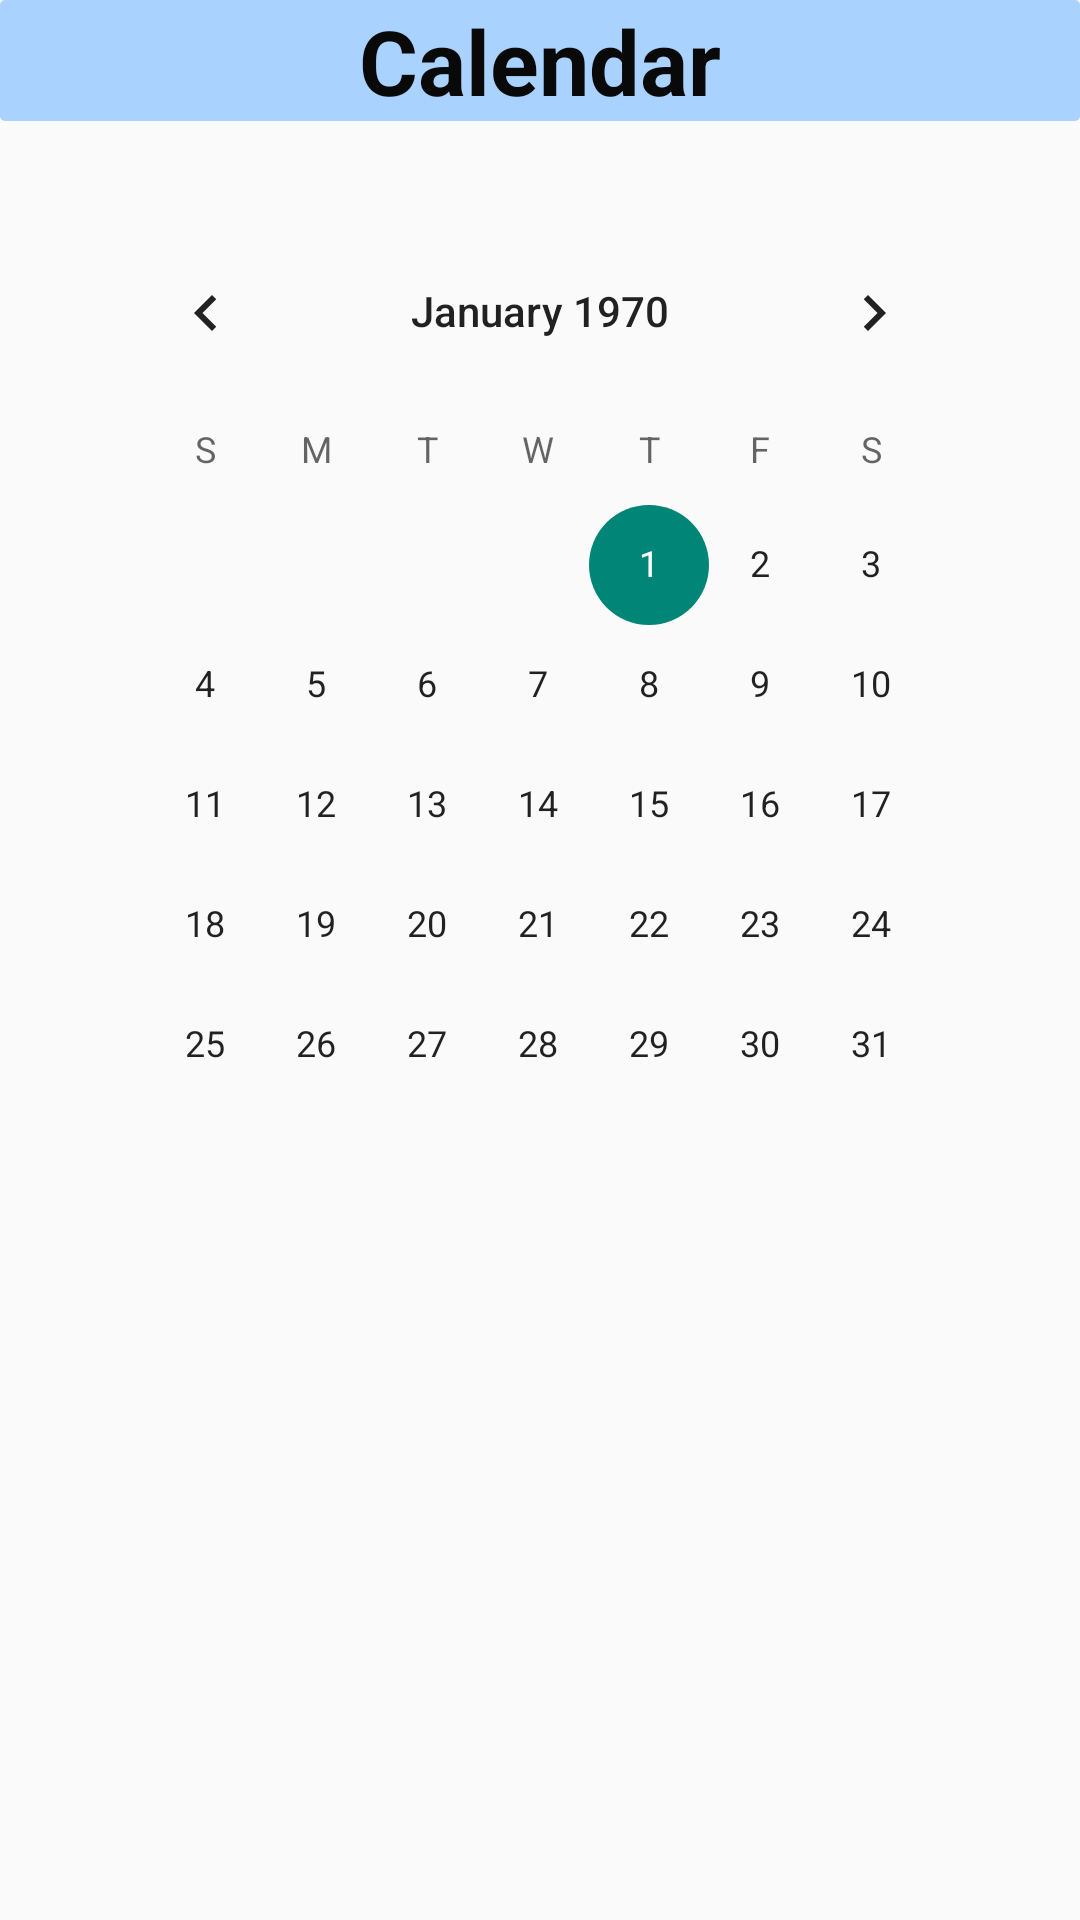

Write the Android layout XML for this screen, with the resource values it uses.
<!-- AndroidManifest.xml: application theme Theme.AppCompat.Light -->
<!-- res/layout/calendar_layout.xml -->
<android.support.v4.widget.DrawerLayout
    xmlns:android="http://schemas.android.com/apk/res/android"
    android:id="@+id/drawer_layout"
    android:layout_width="match_parent"
    android:layout_height="match_parent">
<ScrollView
    xmlns:android="http://schemas.android.com/apk/res/android"
    android:layout_width="fill_parent"
    android:layout_height="wrap_content"
    >

    <LinearLayout
        android:layout_width="match_parent"
        android:layout_height="match_parent"
        android:orientation="vertical"
        >

        <TextView
            android:text="Calendar"
            android:layout_width="match_parent"
            android:layout_height="wrap_content"
            android:textSize="30dp"
            android:textStyle="bold"
            android:textColor="#ff090909"
            android:background="@drawable/textview"
            android:gravity="center"
            android:id="@+id/calendarText" />

        <CalendarView
            android:layout_width="300dp"
            android:layout_height="400dp"
            android:layout_gravity="center"
            android:layout_marginTop="30dp">


        </CalendarView>


    </LinearLayout>
</ScrollView>
    <ListView android:id="@+id/list_layout"
        android:layout_width="240dp"
        android:layout_height="match_parent"
        android:layout_gravity="start"
        android:choiceMode="singleChoice"
        android:divider="@android:color/transparent"
        android:dividerHeight="0dp"
        android:background="#fff"/>
</android.support.v4.widget.DrawerLayout>
<!-- resources referenced by this layout -->
<resources>
  <!-- drawable textview (drawable) -->
  <?xml version="1.0" encoding="UTF-8"?>
  <shape xmlns:android="http://schemas.android.com/apk/res/android">
      <solid android:color="#ffaad2ff"/>
      <corners android:radius="5px"/>
      <padding android:left="0dp" android:top="0dp" android:right="0dp" android:bottom="0dp" />
  </shape>
</resources>
